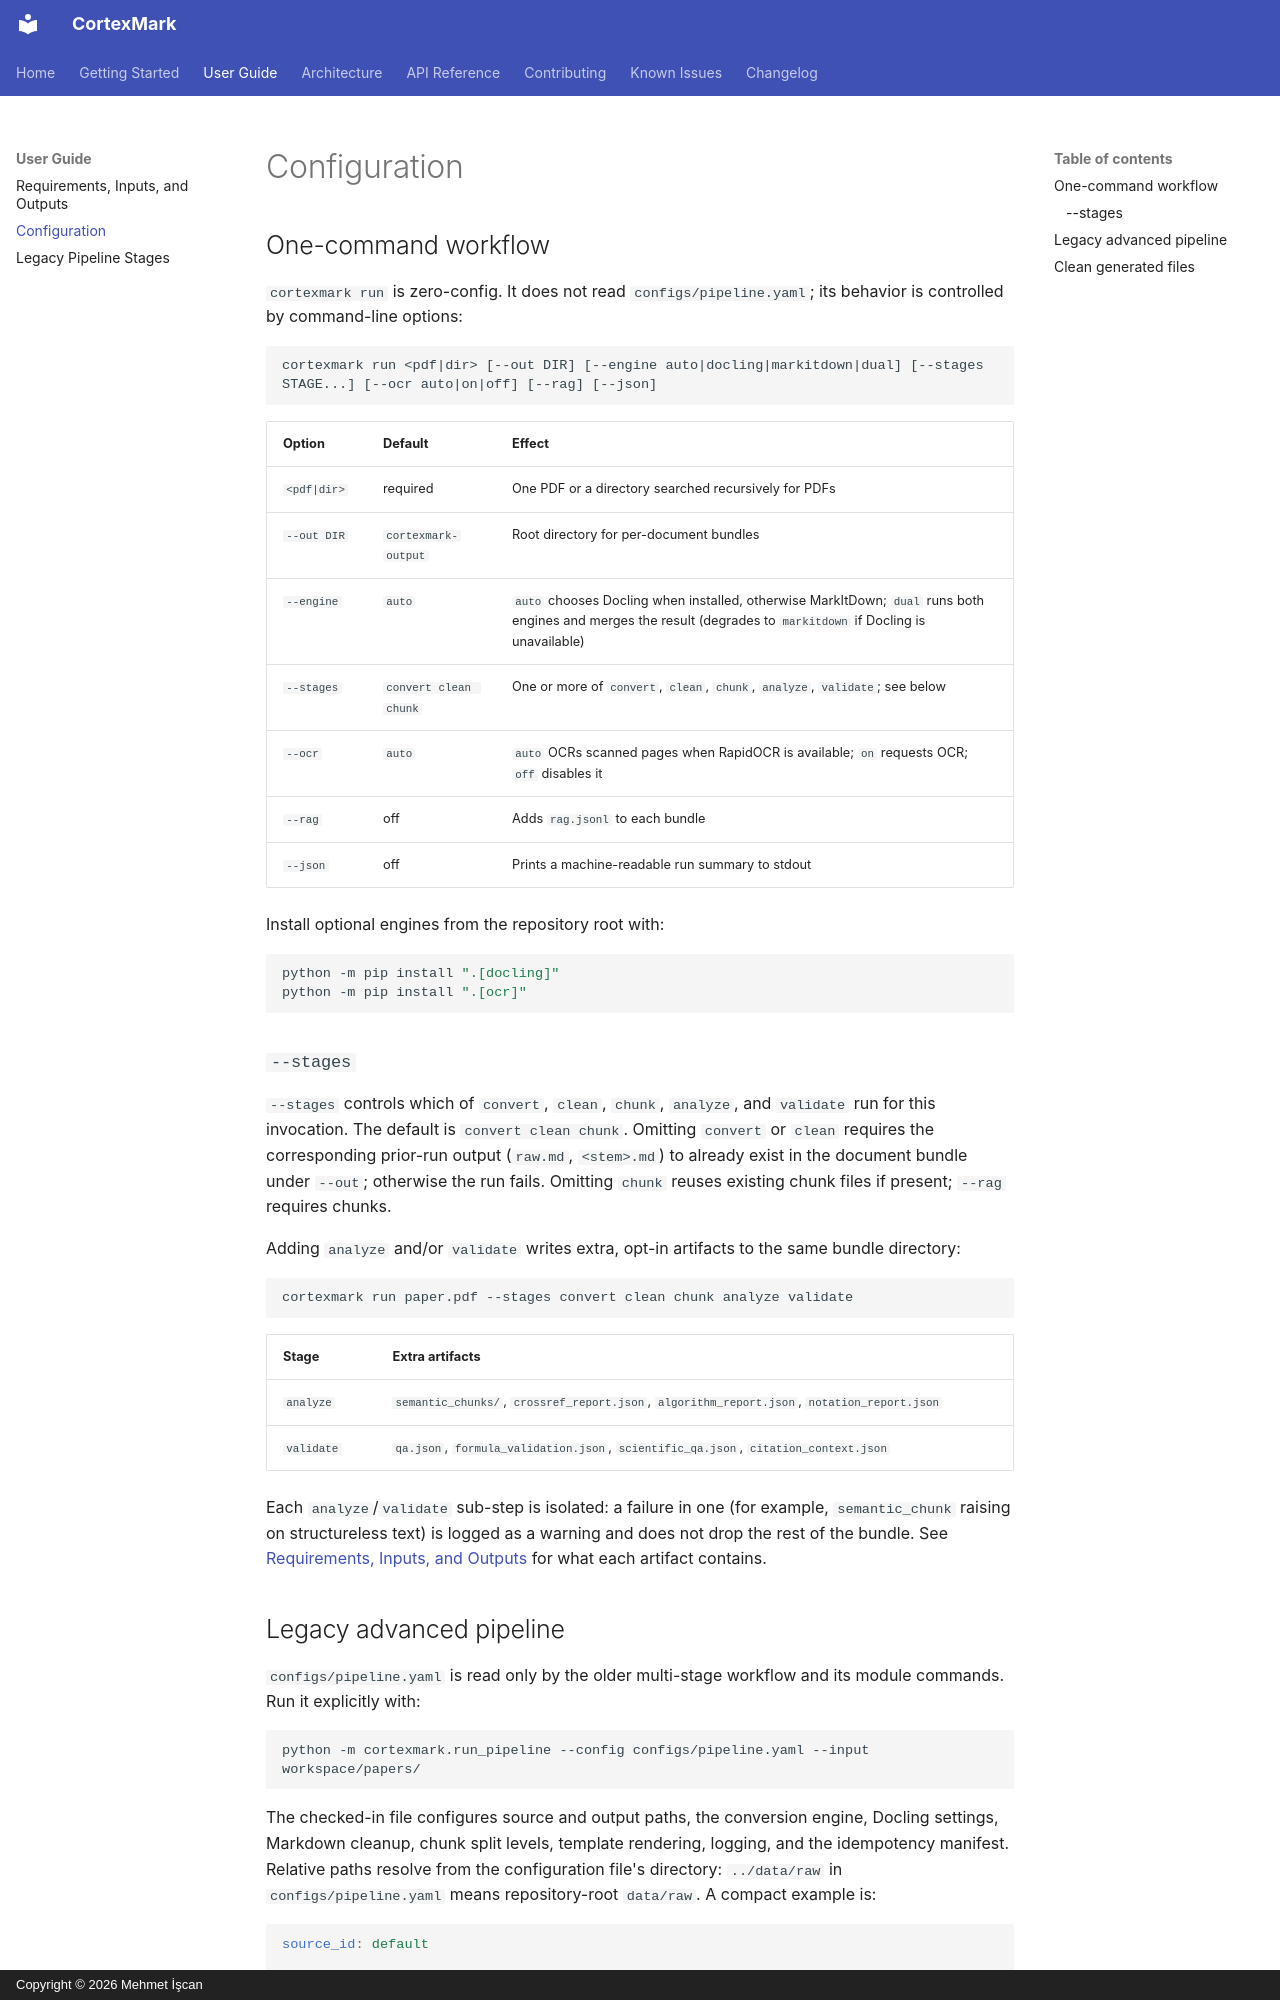

repository: PhiniteLab/cortexmark · page: guide/configuration/index.html · generator: mkdocs · copyright: Copyright © 2026 Mehmet İşcan

# Configuration

## One-command workflow

`cortexmark run` is zero-config. It does not read `configs/pipeline.yaml`; its behavior is controlled by command-line options:

```text
cortexmark run <pdf|dir> [--out DIR] [--engine auto|docling|markitdown|dual] [--stages STAGE...] [--ocr auto|on|off] [--rag] [--json]
```

| Option | Default | Effect |
|---|---|---|
| `<pdf|dir>` | required | One PDF or a directory searched recursively for PDFs |
| `--out DIR` | `cortexmark-output` | Root directory for per-document bundles |
| `--engine` | `auto` | `auto` chooses Docling when installed, otherwise MarkItDown; `dual` runs both engines and merges the result (degrades to `markitdown` if Docling is unavailable) |
| `--stages` | `convert clean chunk` | One or more of `convert`, `clean`, `chunk`, `analyze`, `validate`; see below |
| `--ocr` | `auto` | `auto` OCRs scanned pages when RapidOCR is available; `on` requests OCR; `off` disables it |
| `--rag` | off | Adds `rag.jsonl` to each bundle |
| `--json` | off | Prints a machine-readable run summary to stdout |

Install optional engines from the repository root with:

```bash
python -m pip install ".[docling]"
python -m pip install ".[ocr]"
```

### `--stages`

`--stages` controls which of `convert`, `clean`, `chunk`, `analyze`, and `validate` run for this invocation. The default is `convert clean chunk`. Omitting `convert` or `clean` requires the corresponding prior-run output (`raw.md`, `<stem>.md`) to already exist in the document bundle under `--out`; otherwise the run fails. Omitting `chunk` reuses existing chunk files if present; `--rag` requires chunks.

Adding `analyze` and/or `validate` writes extra, opt-in artifacts to the same bundle directory:

```bash
cortexmark run paper.pdf --stages convert clean chunk analyze validate
```

| Stage | Extra artifacts |
|---|---|
| `analyze` | `semantic_chunks/`, `crossref_report.json`, `algorithm_report.json`, `notation_report.json` |
| `validate` | `qa.json`, `formula_validation.json`, `scientific_qa.json`, `citation_context.json` |

Each `analyze`/`validate` sub-step is isolated: a failure in one (for example, `semantic_chunk` raising on structureless text) is logged as a warning and does not drop the rest of the bundle. See [Requirements, Inputs, and Outputs](inputs-and-outputs.md#per-document-output-bundle) for what each artifact contains.
